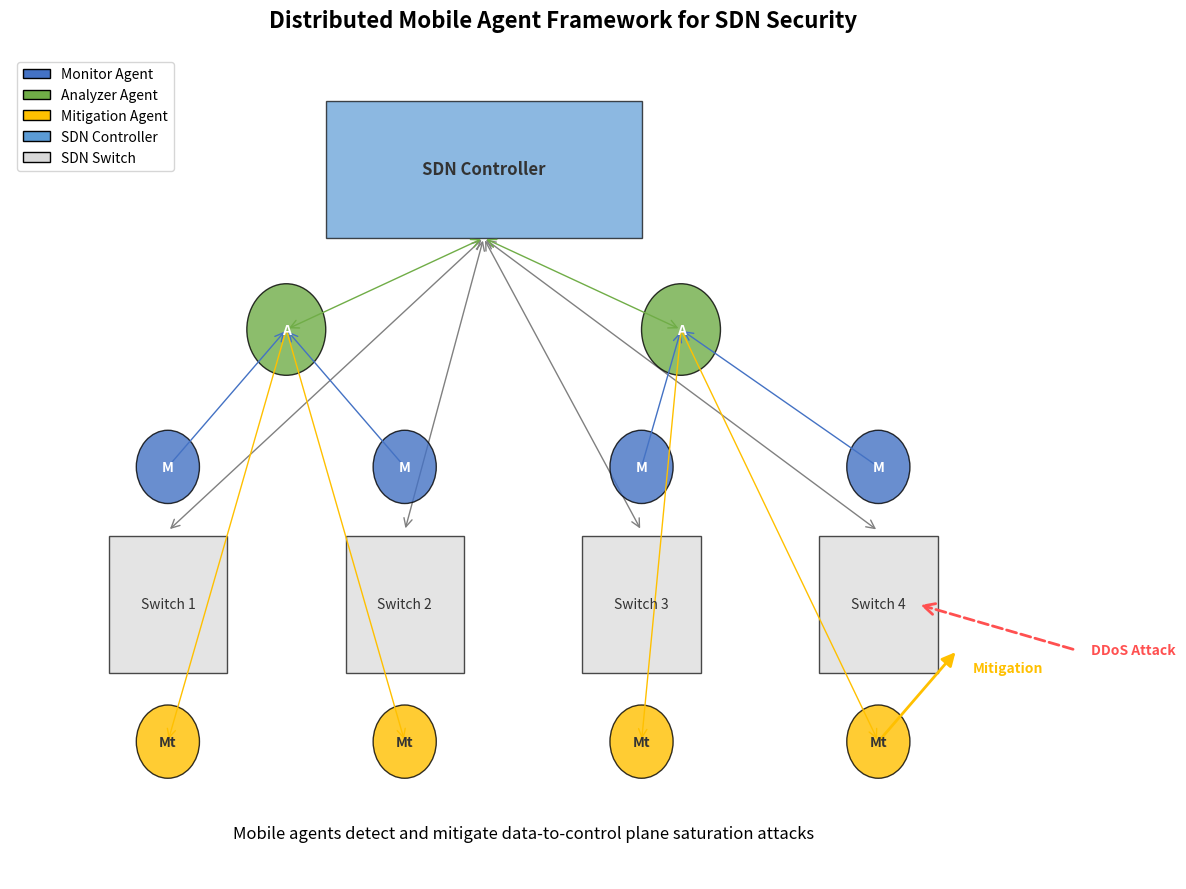

Python code for this plot: (Note: this script raises an exception after producing the figure.)
import matplotlib.pyplot as plt
import numpy as np
from matplotlib.patches import Rectangle, FancyArrowPatch, Circle, Ellipse
from matplotlib.lines import Line2D

# Create figure and axis
fig, ax = plt.subplots(figsize=(12, 9))

# Set background color
ax.set_facecolor('#f8f8f8')

# Define colors
monitor_color = '#4472C4'  # Blue
analyzer_color = '#70AD47'  # Green
mitigation_color = '#FFC000'  # Yellow
switch_color = '#D9D9D9'  # Light gray
controller_color = '#5B9BD5'  # Light blue
attack_color = '#FF5050'  # Red
text_color = '#333333'  # Dark gray

# Draw SDN infrastructure
# Controller
controller = Rectangle((4, 7), 4, 1.5, facecolor=controller_color, alpha=0.7, edgecolor='black', linewidth=1)
ax.add_patch(controller)
ax.text(6, 7.75, 'SDN Controller', ha='center', va='center', fontsize=12, fontweight='bold', color=text_color)

# Switches
switch_positions = [(2, 3), (5, 3), (8, 3), (11, 3)]
switches = []
for i, pos in enumerate(switch_positions):
    switch = Rectangle((pos[0]-0.75, pos[1]-0.75), 1.5, 1.5, facecolor=switch_color, alpha=0.7, edgecolor='black', linewidth=1)
    ax.add_patch(switch)
    ax.text(pos[0], pos[1], f'Switch {i+1}', ha='center', va='center', fontsize=10, color=text_color)
    switches.append(switch)

# Connect switches to controller
for pos in switch_positions:
    arrow = FancyArrowPatch((pos[0], pos[1]+0.8), (6, 7), arrowstyle='<->', mutation_scale=15, color='gray', linewidth=1, linestyle='-')
    ax.add_patch(arrow)

# Draw agents
# Monitor agents
monitor_positions = [(2, 4.5), (5, 4.5), (8, 4.5), (11, 4.5)]
for pos in monitor_positions:
    monitor = Circle(pos, 0.4, facecolor=monitor_color, alpha=0.8, edgecolor='black', linewidth=1)
    ax.add_patch(monitor)
    ax.text(pos[0], pos[1], 'M', ha='center', va='center', fontsize=10, fontweight='bold', color='white')

# Analyzer agents
analyzer_positions = [(3.5, 6), (8.5, 6)]
for pos in analyzer_positions:
    analyzer = Circle(pos, 0.5, facecolor=analyzer_color, alpha=0.8, edgecolor='black', linewidth=1)
    ax.add_patch(analyzer)
    ax.text(pos[0], pos[1], 'A', ha='center', va='center', fontsize=10, fontweight='bold', color='white')

# Mitigation agents
mitigation_positions = [(2, 1.5), (5, 1.5), (8, 1.5), (11, 1.5)]
for pos in mitigation_positions:
    mitigation = Circle(pos, 0.4, facecolor=mitigation_color, alpha=0.8, edgecolor='black', linewidth=1)
    ax.add_patch(mitigation)
    ax.text(pos[0], pos[1], 'Mt', ha='center', va='center', fontsize=10, fontweight='bold', color=text_color)

# Add communication lines
# Monitor to Analyzer
for m_pos in monitor_positions[:2]:
    arrow = FancyArrowPatch(m_pos, analyzer_positions[0], arrowstyle='->', mutation_scale=15, color=monitor_color, linewidth=1, linestyle='-')
    ax.add_patch(arrow)

for m_pos in monitor_positions[2:]:
    arrow = FancyArrowPatch(m_pos, analyzer_positions[1], arrowstyle='->', mutation_scale=15, color=monitor_color, linewidth=1, linestyle='-')
    ax.add_patch(arrow)

# Analyzer to Controller
for a_pos in analyzer_positions:
    arrow = FancyArrowPatch(a_pos, (6, 7), arrowstyle='<->', mutation_scale=15, color=analyzer_color, linewidth=1, linestyle='-')
    ax.add_patch(arrow)

# Analyzer to Mitigation
arrow1 = FancyArrowPatch(analyzer_positions[0], mitigation_positions[0], arrowstyle='->', mutation_scale=15, color=mitigation_color, linewidth=1, linestyle='-')
ax.add_patch(arrow1)
arrow2 = FancyArrowPatch(analyzer_positions[0], mitigation_positions[1], arrowstyle='->', mutation_scale=15, color=mitigation_color, linewidth=1, linestyle='-')
ax.add_patch(arrow2)
arrow3 = FancyArrowPatch(analyzer_positions[1], mitigation_positions[2], arrowstyle='->', mutation_scale=15, color=mitigation_color, linewidth=1, linestyle='-')
ax.add_patch(arrow3)
arrow4 = FancyArrowPatch(analyzer_positions[1], mitigation_positions[3], arrowstyle='->', mutation_scale=15, color=mitigation_color, linewidth=1, linestyle='-')
ax.add_patch(arrow4)

# Add attack vector
attack_start = (13.5, 2.5)
attack_arrow = FancyArrowPatch(attack_start, (11.5, 3), arrowstyle='->', mutation_scale=20, color=attack_color, linewidth=2, linestyle='--')
ax.add_patch(attack_arrow)
ax.text(13.7, 2.5, 'DDoS Attack', ha='left', va='center', fontsize=10, color=attack_color, fontweight='bold')

# Add defense action
defense_arrow = FancyArrowPatch(mitigation_positions[3], (12, 2.5), arrowstyle='-|>', mutation_scale=20, color=mitigation_color, linewidth=2)
ax.add_patch(defense_arrow)
ax.text(12.2, 2.3, 'Mitigation', ha='left', va='center', fontsize=10, color=mitigation_color, fontweight='bold')

# Add legend
legend_elements = [
    Circle((0, 0), 0.4, facecolor=monitor_color, edgecolor='black', label='Monitor Agent'),
    Circle((0, 0), 0.4, facecolor=analyzer_color, edgecolor='black', label='Analyzer Agent'),
    Circle((0, 0), 0.4, facecolor=mitigation_color, edgecolor='black', label='Mitigation Agent'),
    Rectangle((0, 0), 1, 1, facecolor=controller_color, edgecolor='black', label='SDN Controller'),
    Rectangle((0, 0), 1, 1, facecolor=switch_color, edgecolor='black', label='SDN Switch')
]

ax.legend(handles=legend_elements, loc='upper left', fontsize=10)

# Add title and labels
ax.set_title('Distributed Mobile Agent Framework for SDN Security', fontsize=16, fontweight='bold', pad=20)
ax.text(6.5, 0.5, 'Mobile agents detect and mitigate data-to-control plane saturation attacks', 
        ha='center', va='center', fontsize=12, style='italic')

# Set limits and remove axes
ax.set_xlim(0, 14)
ax.set_ylim(0, 9)
ax.axis('off')

# Save the figure
plt.tight_layout()
plt.savefig('/home/<user>/sdn_research/diagrams/mobile_agent_framework.png', dpi=300, bbox_inches='tight')
plt.close()
